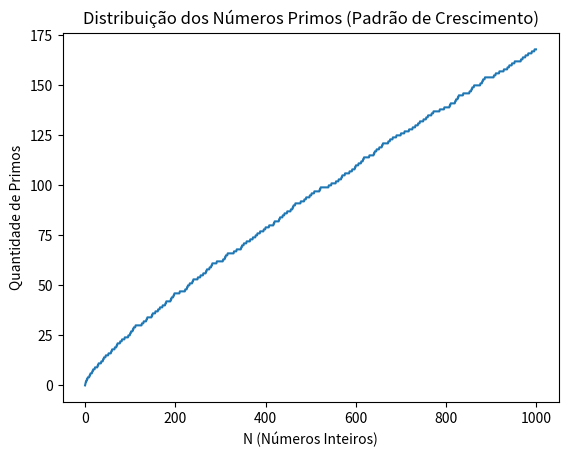

The script that saved this image:
import sympy # Biblioteca poderosa para matemática teórica
import matplotlib.pyplot as plt

# Vamos contar quantos números primos existem até cada número N
def contar_primos(n_max):
    contagem = []
    for i in range(1, n_max + 1):
        # A função isprime retorna True se for primo
        if sympy.isprime(i):
            contagem.append(1)
        else:
            contagem.append(0)
    
    # Fazemos a soma acumulada para ver a curva de crescimento
    import itertools
    return list(itertools.accumulate(contagem))

N = 1000
dados = contar_primos(N)

plt.plot(dados)
plt.title("Distribuição dos Números Primos (Padrão de Crescimento)")
plt.xlabel("N (Números Inteiros)")
plt.ylabel("Quantidade de Primos")
plt.show()
